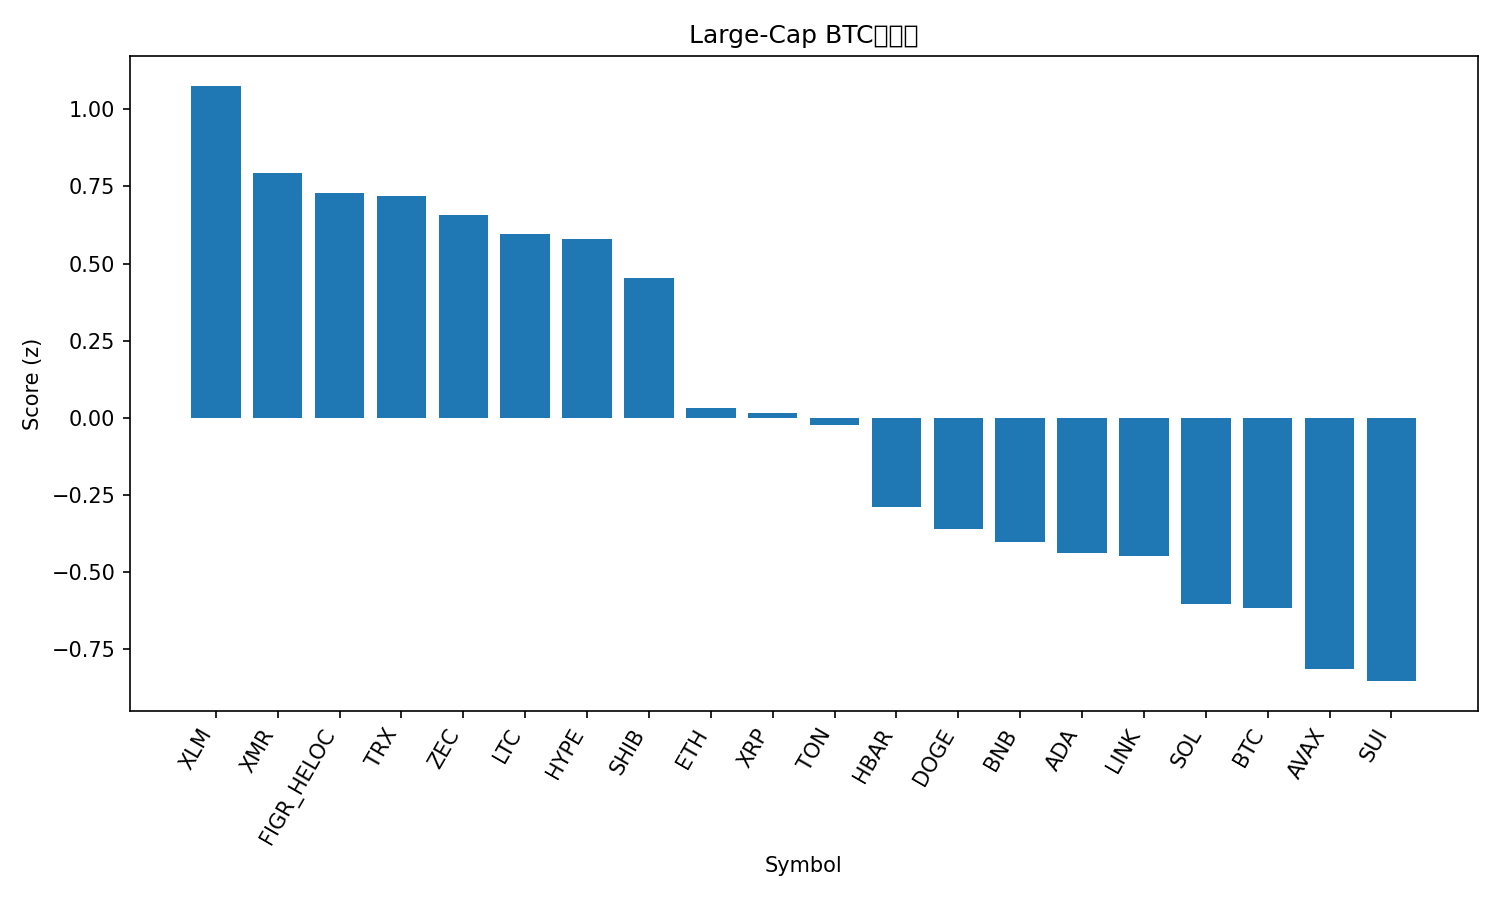

Values plotted in this chart, from the file beside it:
rank, name, symbol, price_btc, price_usd, pct_1h_btc, pct_24h_btc, pct_7d_btc, market_cap_rank, market_cap_usd, volume_usd, score
1, Stellar, XLM, 2.67e-06, 0.2701, 1.116, 2.547, -4.988, 23, 8665331001, 373732544, 1.076
2, Monero, XMR, 0.003346, 338.7, 0.7055, 3.31, 12.26, 33, 6255168766, 212403290, 0.7941
3, Figure Heloc, FIGR_HELOC, 1.021e-05, 1.033, 0.2461, 8.246, 12.04, 12, 13890293673, 24365592, 0.7283
4, TRON, TRX, 2.82e-06, 0.2852, 0.3853, 6.874, 8.074, 9, 26997549706, 1638047645, 0.7196
5, Zcash, ZEC, 0.00436, 441.2, -0.2384, 9.438, 52.99, 28, 7221560674, 2644898389, 0.6573
6, Litecoin, LTC, 0.0008451, 85.53, 0.6791, 3.204, -1.639, 32, 6541767461, 1049671923, 0.5952
7, Hyperliquid, HYPE, 0.0003852, 38.96, 0.7693, 2.741, -9.317, 16, 10550072333, 1124977107, 0.5809
8, Shiba Inu, SHIB, 8.7704e-11, 8.88e-06, 0.6536, 2.26, -1.726, 34, 5232053167, 298787356, 0.4521
9, Ethereum, ETH, 0.03241, 3280, 0.8816, -3.998, -7.987, 2, 395721224340, 70226241289, 0.03345
10, XRP, XRP, 2.185e-05, 2.21, 0.4545, 1.033, -4.943, 4, 132918611944, 9117117099, 0.01628
11, Toncoin, TON, 1.876e-05, 1.9, 0.5632, -0.5461, -4.852, 36, 4720973386, 269786370, -0.02231
12, Hedera, HBAR, 1.67e-06, 0.1686, 0.2138, 1.22, -4.159, 29, 7162251011, 482544165, -0.2879
13, Dogecoin, DOGE, 1.61e-06, 0.1626, 0.03443, 2.86, -5.675, 10, 24651612885, 4474636718, -0.3582
14, BNB, BNB, 0.009248, 935.9, 0.2727, -0.4282, -5.089, 5, 128855912492, 5069357410, -0.4008
15, Cardano, ADA, 5.15e-06, 0.5215, 0.2859, -0.4454, -9.725, 11, 19061382368, 2010005116, -0.4383
16, Chainlink, LINK, 0.0001455, 14.72, 0.08346, 1.683, -7.418, 17, 10260825338, 1636446091, -0.4467
17, Solana, SOL, 0.001527, 154.5, 0.2822, -1.803, -10.97, 6, 85301549523, 11425749855, -0.6021
18, Bitcoin, BTC, 1.0, 101222, 0.0, 0.0, 0.0, 1, 2017966302299, 112043282251, -0.6155
19, Avalanche, AVAX, 0.0001583, 16.02, -0.1554, 1.395, -8.356, 31, 6842818649, 857916855, -0.8139
20, Sui, SUI, 1.955e-05, 1.98, -0.1217, 0.9517, -11.57, 27, 7285793655, 2050683081, -0.8524
21, Bitcoin Cash, BCH, 0.004753, 481.1, -0.1768, 0.6379, -3.585, 18, 9598496538, 391249717, -0.8767
